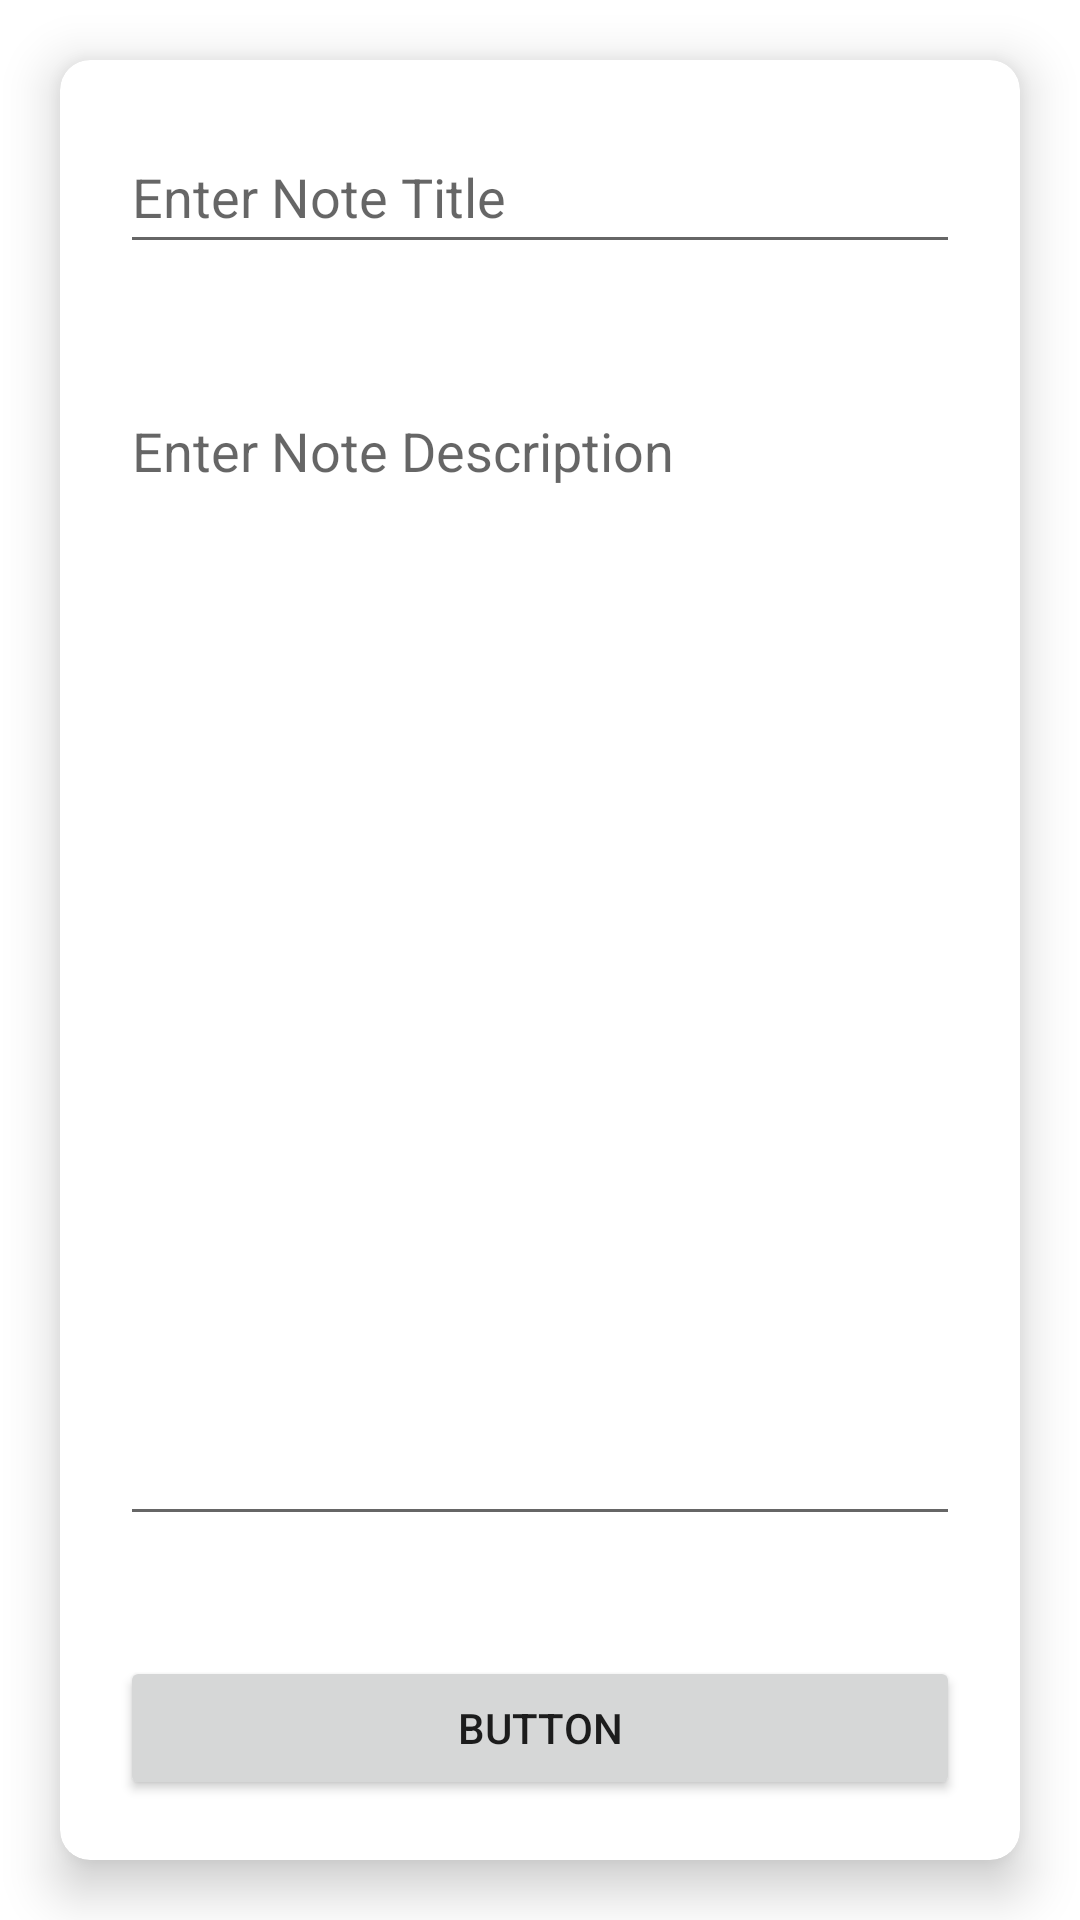

Android layout source for this screen:
<!-- AndroidManifest.xml: application theme Theme.Calmify -->
<!-- res/layout/activity_write_note.xml -->
<?xml version="1.0" encoding="utf-8"?>
<RelativeLayout xmlns:android="http://schemas.android.com/apk/res/android"
    xmlns:app="http://schemas.android.com/apk/res-auto"
    xmlns:tools="http://schemas.android.com/tools"
    android:layout_width="match_parent"
    android:layout_height="match_parent"
    tools:context=".NOTE_PAGE.WriteNoteActivity">

    <androidx.cardview.widget.CardView
        android:layout_width="match_parent"
        android:layout_height="match_parent"
        android:layout_marginStart="20dp"
        android:layout_marginTop="20dp"
        android:layout_marginEnd="20dp"
        android:layout_marginBottom="20dp"
        app:cardCornerRadius="10dp"
        app:cardElevation="10dp">

        <LinearLayout
            android:layout_width="match_parent"
            android:layout_height="match_parent"
            android:orientation="vertical">

            <EditText
                android:id="@+id/id_WriteTitle_Edttxt"
                android:layout_width="match_parent"
                android:layout_height="wrap_content"
                android:layout_margin="20dp"
                android:hint="Enter Note Title"
                android:minHeight="48dp">

            </EditText>

            <EditText
                android:id="@+id/id_WriteDescription_Edttxt"
                android:layout_width="match_parent"
                android:layout_height="match_parent"
                android:layout_margin="20dp"
                android:layout_weight="1"
                android:gravity="top"
                android:hint="Enter Note Description"
                android:inputType="textMultiLine"
                android:singleLine="false">

            </EditText>

            <Button
                android:id="@+id/id_saveORupdateBtn"
                android:layout_width="match_parent"
                android:layout_height="wrap_content"
                android:layout_margin="20dp"
                android:text="button" />
        </LinearLayout>

    </androidx.cardview.widget.CardView>


</RelativeLayout>
<!-- resources referenced by this layout -->
<resources>
  <style name="Theme.Calmify" parent="Theme.MaterialComponents.DayNight.DarkActionBar">
          
          <item name="colorPrimary">@color/purple_500</item>
          <item name="colorPrimaryVariant">@color/purple_700</item>
          <item name="colorOnPrimary">@color/white</item>
          
          <item name="colorSecondary">#9B3FF8</item>
          <item name="colorSecondaryVariant">@color/teal_700</item>
          <item name="colorOnSecondary">@color/black</item>
          
          <item name="android:statusBarColor" tools:targetApi="l">?attr/colorPrimaryVariant</item>
          
      </style>
  <color name="purple_500">#8000ff</color>
  <color name="purple_700">#8000ff</color>
  <color name="white">#FFFFFF</color>
  <color name="teal_700">#FF018786</color>
  <color name="black">#000000</color>
</resources>
